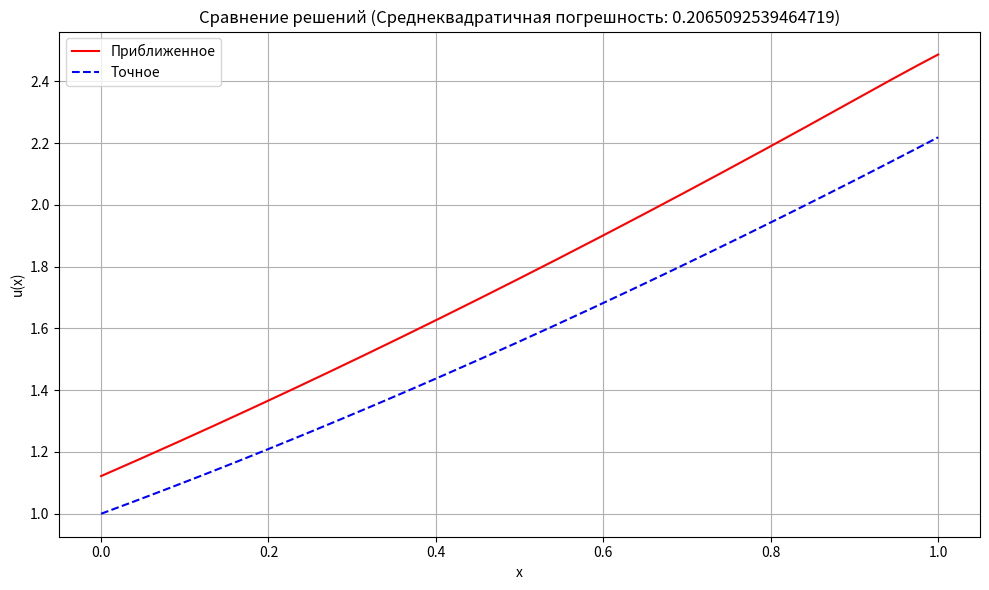

Reproduce this figure in Python.
import numpy as np
from scipy.interpolate import BSpline
import matplotlib.pyplot as plt


def решить_граничную_задачу_методом_сплайнов():

    a, b = 0, 1

    k = 3

    n = 9

    num_basis = n + 2

    interior_knots = np.linspace(a, b, n)[1:-1]

    knots = np.concatenate([[a] * (k + 1), interior_knots, [b] * (k + 1)])

    collocation_points = []

    collocation_points.append(a)

    for i in range(len(interior_knots) - 1):
        collocation_points.append((interior_knots[i] + interior_knots[i + 1]) / 2)

    h = (b - a) / (n + 1)
    for i in range(n - len(interior_knots) + 1):
        collocation_points.append(a + (i + 1) * h)

    collocation_points.append(b)

    collocation_points = np.array(sorted(collocation_points[:num_basis]))

    A = np.zeros((num_basis, num_basis))
    F = np.zeros(num_basis)

    for j in range(1, num_basis - 1):
        x_val = collocation_points[j]

        for i in range(num_basis):
            coeff = np.zeros(num_basis)
            coeff[i] = 1
            spl = BSpline(knots, coeff, k)
            A[j, i] = spl.derivative(2)(x_val) + 0.5 * spl.derivative(1)(x_val) / (x_val + 1)

        F[j] = 1 / np.sqrt(x_val + 1)

    for i in range(num_basis):
        coeff = np.zeros(num_basis)
        coeff[i] = 1
        spl = BSpline(knots, coeff, k)
        A[0, i] = 3 * spl(a) - 2 * spl.derivative(1)(a)
    F[0] = 1

    for i in range(num_basis):
        coeff = np.zeros(num_basis)
        coeff[i] = 1
        spl = BSpline(knots, coeff, k)
        A[num_basis - 1, i] = spl.derivative(1)(b)
    F[num_basis - 1] = np.sqrt(2)

    cond = np.linalg.cond(A)
    print(f"Число обусловленности матрицы системы: {cond:.16f}")

    if cond > 1e15:
        print("Добавление регуляризации из-за высокого числа обусловленности")
        A = A + np.eye(A.shape[0]) * 1e-10

    try:
        c = np.linalg.solve(A, F)
    except np.linalg.LinAlgError:
        print("Обнаружена сингулярная матрица. Используется решение методом наименьших квадратов.")
        c, residuals, rank, s = np.linalg.lstsq(A, F, rcond=None)

    solution_spline = BSpline(knots, c, k)

    return solution_spline, knots, c, k


def точное_решение(x):

    return (2 / 3) * (x + 1) ** (3 / 2) + 1 / 3


def построить_результаты(solution_spline, knots, coeffs, k):

    x_plot = np.linspace(0, 1, 200)

    u_approx = solution_spline(x_plot)

    u_exact = точное_решение(x_plot)

    error = np.abs(u_approx - u_exact)
    max_error = np.max(error)

    rms_error = np.sqrt(np.mean(np.square(error)))

    plt.figure(figsize=(10, 6))
    plt.plot(x_plot, u_approx, 'r-', label='Приближенное')
    plt.plot(x_plot, u_exact, 'b--', label='Точное')
    plt.xlabel('x')
    plt.ylabel('u(x)')
    plt.legend()
    plt.title(f'Сравнение решений (Среднеквадратичная погрешность: {rms_error:.16f})')
    plt.grid(True)
    plt.tight_layout()

    return max_error, rms_error


def main():

    solution, knots, coeffs, k = решить_граничную_задачу_методом_сплайнов()

    max_error, rms_error = построить_результаты(solution, knots, coeffs, k)

    print("\nКоэффициенты B-сплайна:")
    for i, c in enumerate(coeffs):
        print(f"c_{i} = {c:.16f}")

    print(f"\nМаксимальная погрешность: {max_error:.16f}")
    print(f"Среднеквадратичная погрешность: {rms_error:.16f}")

    x0, x1 = 0, 1
    u0 = solution(x0)
    u1 = solution(x1)
    u0_prime = solution.derivative(1)(x0)
    u1_prime = solution.derivative(1)(x1)

    print("\nПроверка граничных условий:")
    print(f"3u(0) - 2u'(0) = {3 * u0 - 2 * u0_prime:.16f} (должно быть 1)")
    print(f"u'(1) = {u1_prime:.16f} (должно быть {np.sqrt(2):.16f})")

    print("\nСравнение в конкретных точках:")
    check_points = [0, 0.25, 0.5, 0.75, 1]
    print("   x   |   Приблизительно   |   Точно       |   Погрешность")
    print("-------------------------------------------------------------")
    for x in check_points:
        approx = solution(x)
        exact = точное_решение(x)
        error = abs(approx - exact)
        print(f" {x:.2f}  | {approx:.16f} | {exact:.16f} | {error:.16f}")

    plt.show()


if __name__ == "__main__":
    main()
